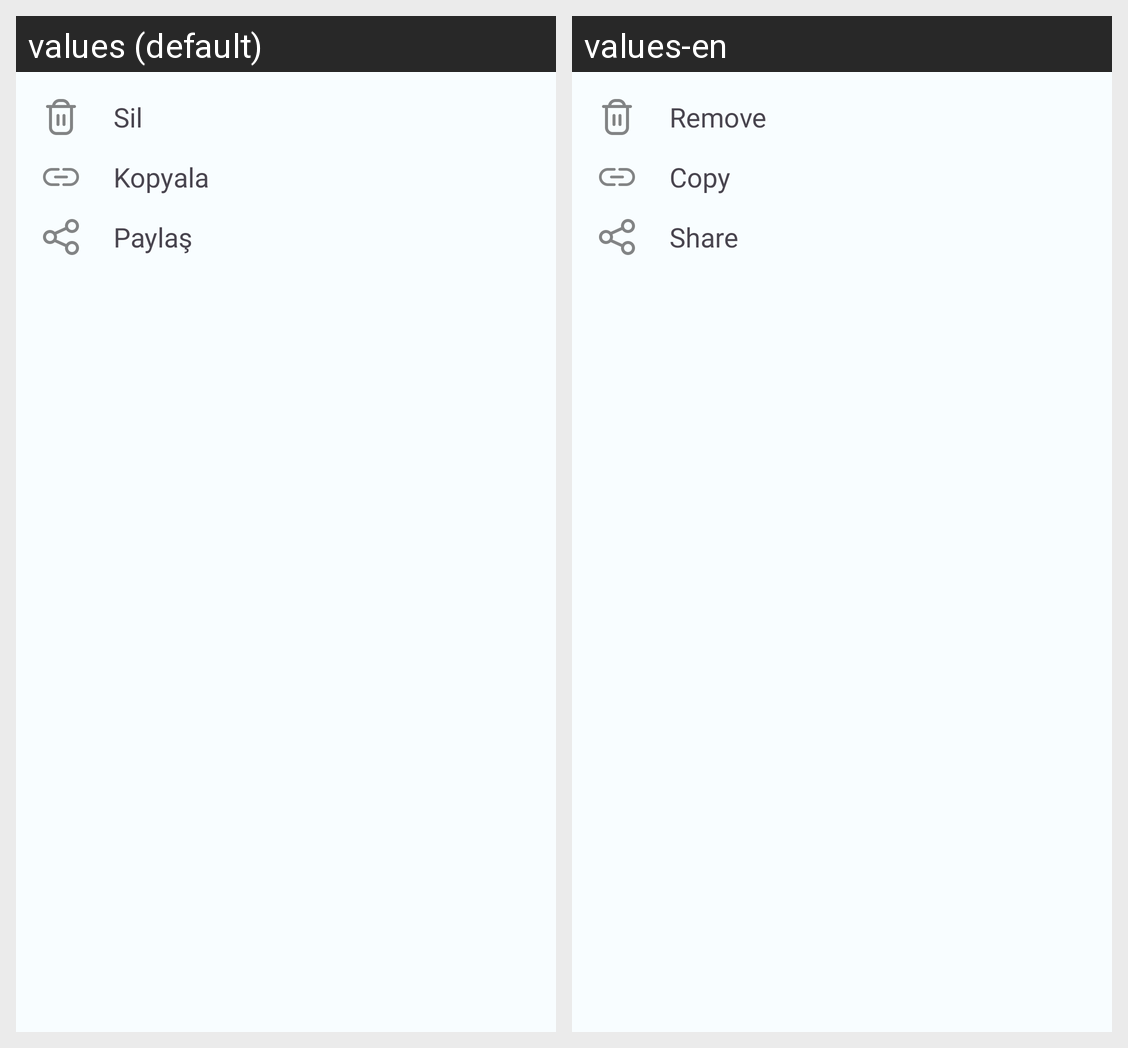

Translations of the strings shown on this Android screen, per locale in the grid:
Android screen res/layout/share_bottom_sheet_layout.xml rendered under 2 locales, left to right: values (default), values-en. Device: Nexus 5 (rendered at 1080×1920; each locale shown at half size, 540×960, under a caption strip naming it); theme LightTheme.EdithorMobile.
Strings drawn on this screen, with the default value and each locale's value (text and hints the layout hard-codes, and strings that could not be matched under every locale, appear in the picture but are not listed):

sil
  values: Sil
  values-en: Remove

kopyala
  values: Kopyala
  values-en: Copy

paylas
  values: Paylaş
  values-en: Share
